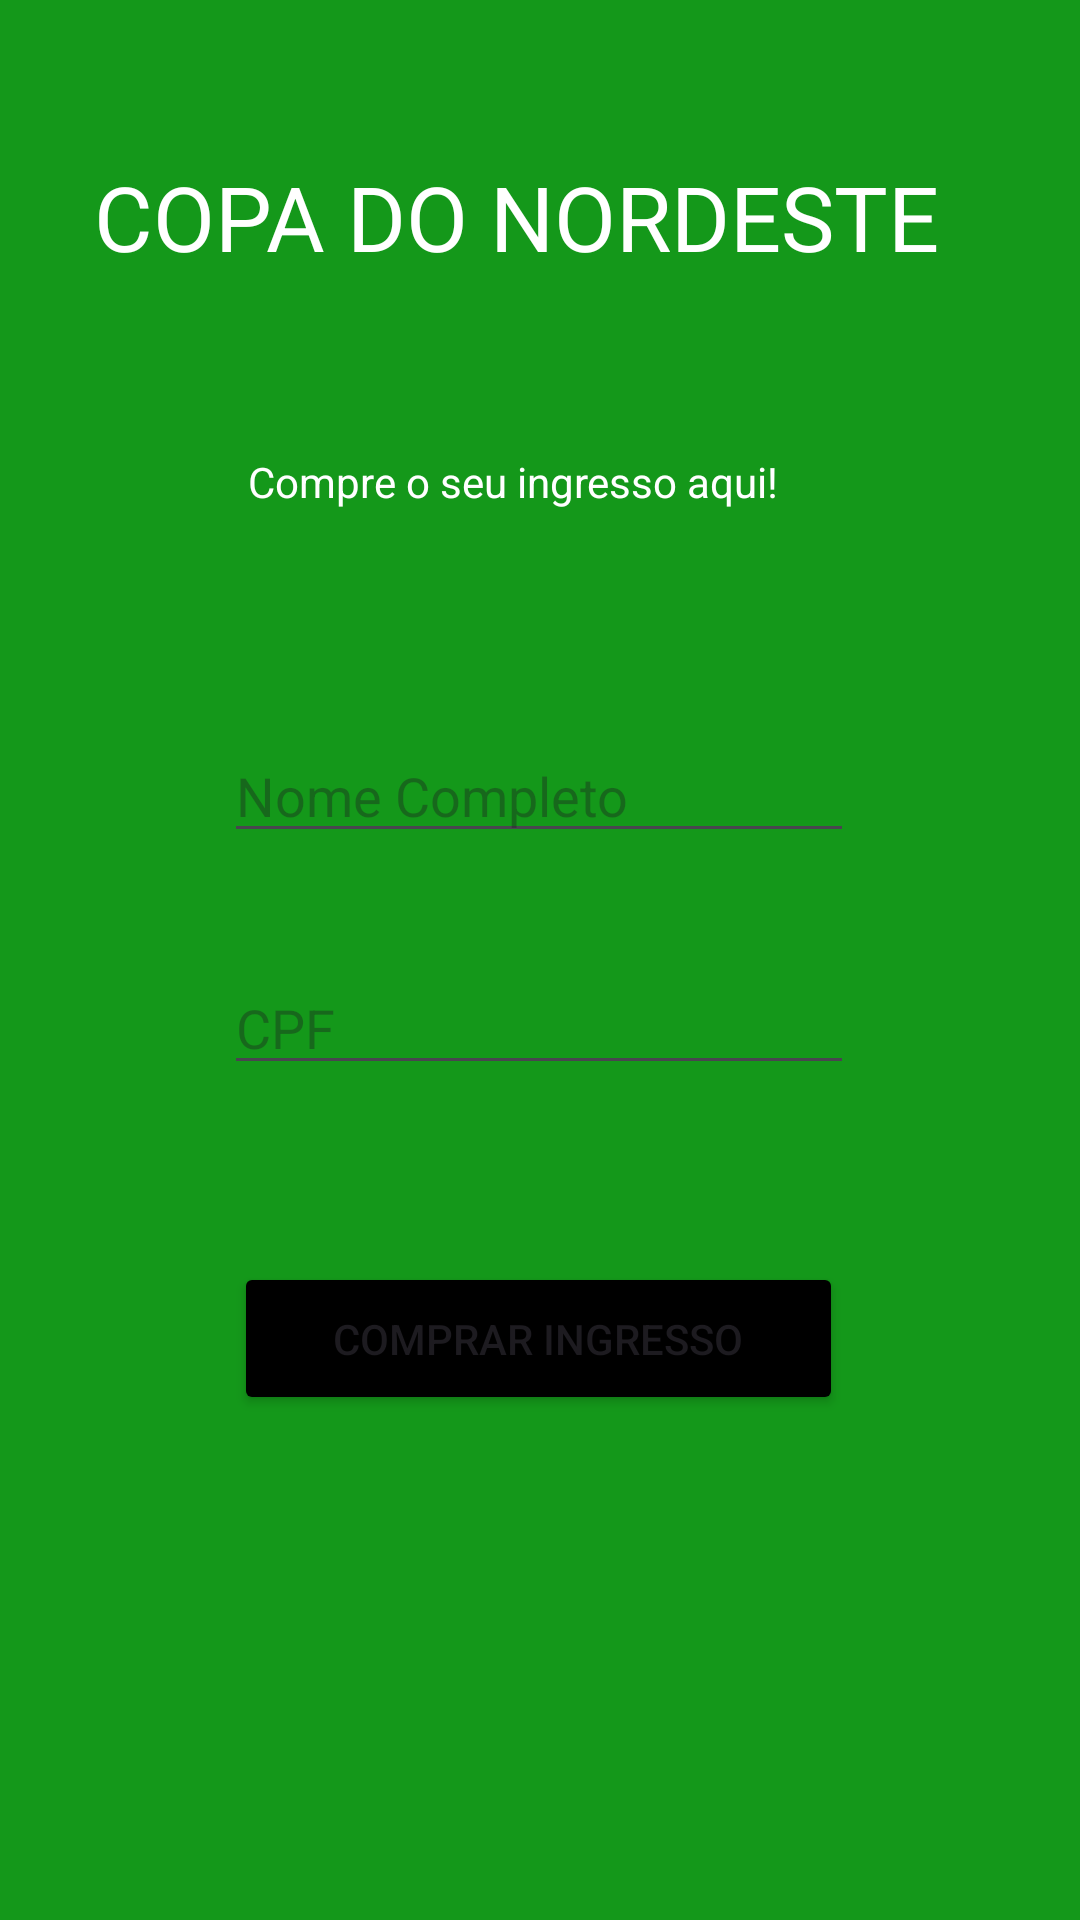

Produce the Android XML layout that renders to this screen, including the resource entries it uses.
<!-- AndroidManifest.xml: application theme Theme.CopaDoNordeste -->
<!-- res/layout/activity_main.xml -->
<?xml version="1.0" encoding="utf-8"?>
<androidx.constraintlayout.widget.ConstraintLayout xmlns:android="http://schemas.android.com/apk/res/android"
    xmlns:app="http://schemas.android.com/apk/res-auto"
    xmlns:tools="http://schemas.android.com/tools"
    android:layout_width="match_parent"
    android:layout_height="match_parent"
    android:background="@color/green"
    tools:context=".MainActivity">

    <TextView
        android:id="@+id/textView"
        android:layout_width="297dp"
        android:layout_height="35dp"
        android:layout_marginTop="52dp"
        android:text="COPA DO NORDESTE"
        android:textColor="@color/white"
        android:textSize="30sp"
        app:layout_constraintEnd_toEndOf="parent"
        app:layout_constraintHorizontal_bias="0.496"
        app:layout_constraintStart_toStartOf="parent"
        app:layout_constraintTop_toTopOf="parent" />

    <TextView
        android:id="@+id/textView2"
        android:layout_width="195dp"
        android:layout_height="28dp"
        android:layout_marginTop="64dp"
        android:text="Compre o seu ingresso aqui!"
        android:textColor="@color/white"
        app:layout_constraintEnd_toEndOf="parent"
        app:layout_constraintStart_toStartOf="parent"
        app:layout_constraintTop_toBottomOf="@+id/textView" />

    <EditText
        android:id="@+id/FormNome"
        android:layout_width="wrap_content"
        android:layout_height="wrap_content"
        android:layout_marginTop="64dp"
        android:ems="10"
        android:hint="Nome Completo"
        android:inputType="text"
        app:layout_constraintEnd_toEndOf="parent"
        app:layout_constraintHorizontal_bias="0.497"
        app:layout_constraintStart_toStartOf="parent"
        app:layout_constraintTop_toBottomOf="@+id/textView2" />

    <EditText
        android:id="@+id/FormCPF"
        android:layout_width="wrap_content"
        android:layout_height="wrap_content"
        android:layout_marginTop="36dp"
        android:ems="10"
        android:hint="CPF"
        android:inputType="text"
        app:layout_constraintEnd_toEndOf="parent"
        app:layout_constraintHorizontal_bias="0.497"
        app:layout_constraintStart_toStartOf="parent"
        app:layout_constraintTop_toBottomOf="@+id/FormNome" />

    <Button
        android:id="@+id/bt_comprar"
        android:layout_width="203dp"
        android:layout_height="51dp"
        android:backgroundTint="@color/black"
        android:text="COMPRAR INGRESSO"
        app:layout_constraintBottom_toBottomOf="parent"
        app:layout_constraintEnd_toEndOf="parent"
        app:layout_constraintHorizontal_bias="0.497"
        app:layout_constraintStart_toStartOf="parent"
        app:layout_constraintTop_toBottomOf="@+id/FormCPF"
        app:layout_constraintVertical_bias="0.26" />

</androidx.constraintlayout.widget.ConstraintLayout>
<!-- resources referenced by this layout -->
<resources>
  <color name="black">#FF000000</color>
  <color name="green">#14981A</color>
  <color name="white">#FFFFFFFF</color>
  <style name="Theme.CopaDoNordeste" parent="Base.Theme.CopaDoNordeste" />
  <style name="Base.Theme.CopaDoNordeste" parent="Theme.Material3.DayNight.NoActionBar">
          
          
      </style>
</resources>
